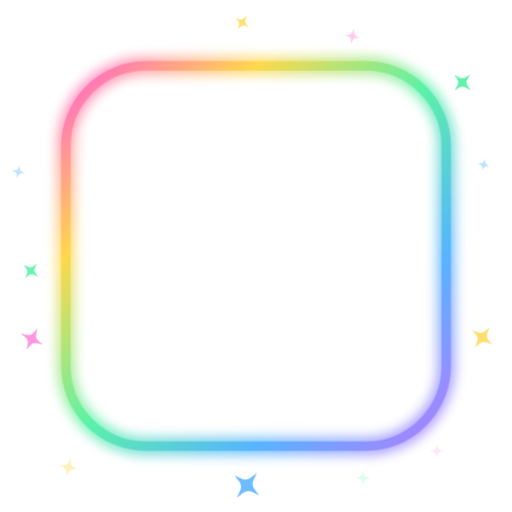
t = 0.00 s
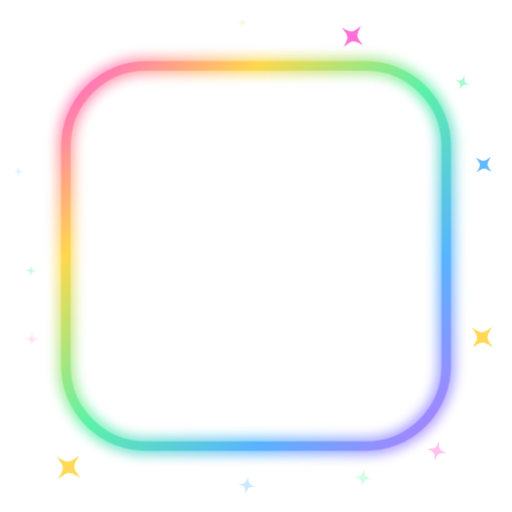
t = 5.00 s
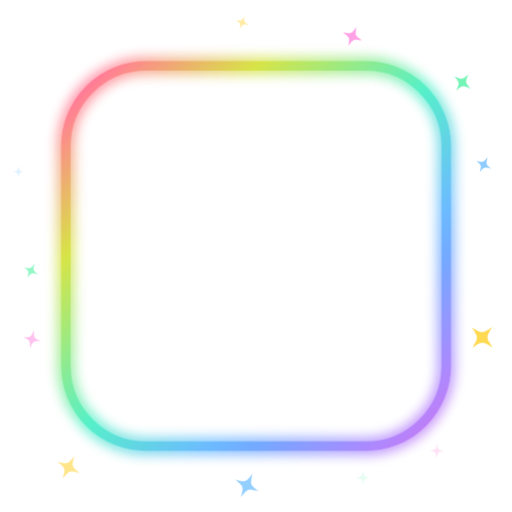
t = 5.23 s
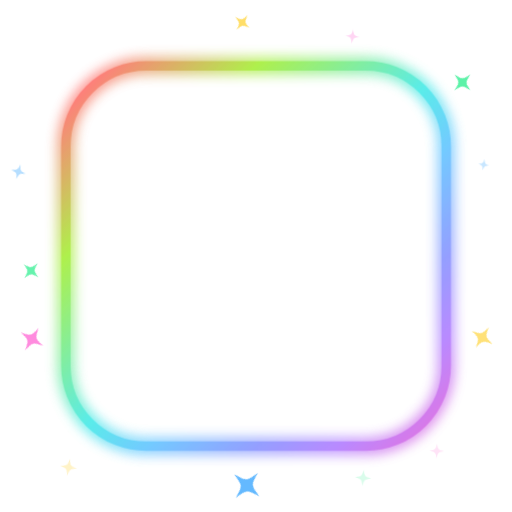
t = 5.45 s
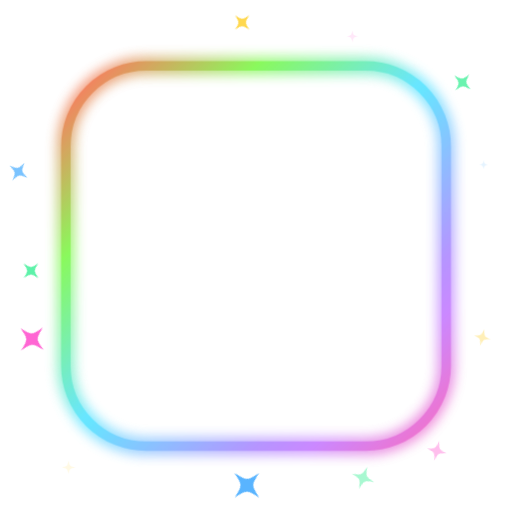
t = 5.68 s
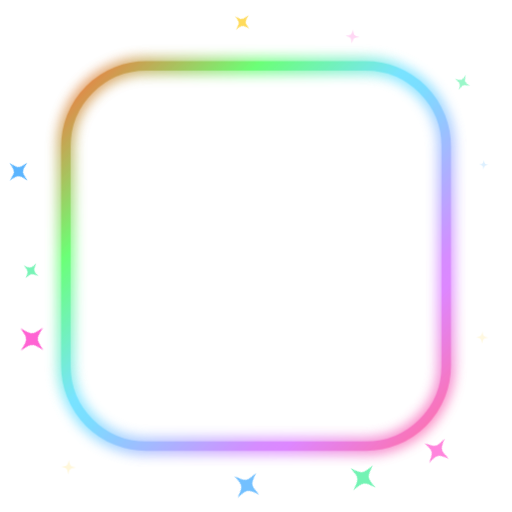
t = 5.90 s

The animated SVG that drew these frames (rendered in a browser with its animation timeline set to each time). Animation: 2 CSS @keyframes rules; one cycle of 6.80 s, repeats indefinitely.

<svg xmlns="http://www.w3.org/2000/svg" viewBox="0 0 140 140" width="140" height="140">
<style>
  .gira { animation: cores 5s linear infinite; }
  .pisca { animation: pisca 1.8s ease-in-out infinite; transform-box: fill-box; transform-origin: center; }
  @keyframes cores { to { filter: hue-rotate(360deg); } }
  @keyframes pisca { 0%, 100% { opacity: .15; transform: scale(.4) rotate(0deg); } 50% { opacity: 1; transform: scale(1) rotate(45deg); } } @media (prefers-reduced-motion: reduce) { * { animation: none !important; } }</style><defs><linearGradient id="arco" x1="0" y1="0" x2="1" y2="1"><stop offset="0" stop-color="#ff5fd2"/><stop offset=".25" stop-color="#ffd84d"/><stop offset=".5" stop-color="#5cf2a8"/><stop offset=".75" stop-color="#58b4ff"/><stop offset="1" stop-color="#b47bff"/></linearGradient>
 <filter id="luz" x="-30%" y="-30%" width="160%" height="160%"><feGaussianBlur stdDeviation="1.6"/></filter></defs><g class="gira"><rect x="18" y="18" width="104" height="104" rx="22" fill="none" stroke="url(#arco)" stroke-width="5" filter="url(#luz)" opacity=".8"/><rect x="18" y="18" width="104" height="104" rx="22" fill="none" stroke="url(#arco)" stroke-width="2.6"/></g>
 <g transform="translate(47.37 4.86)"><path class="pisca" style="animation-delay:-0.19s" d="M0 -3.0927726337448562 C0.5566990740740742 -0.5566990740740742 0.5566990740740742 -0.5566990740740742 3.0927726337448562 0 C0.5566990740740742 0.5566990740740742 0.5566990740740742 0.5566990740740742 0 3.0927726337448562 C-0.5566990740740742 0.5566990740740742 -0.5566990740740742 0.5566990740740742 -3.0927726337448562 0 C-0.5566990740740742 -0.5566990740740742 -0.5566990740740742 -0.5566990740740742 0 -3.0927726337448562Z" fill="#fff"/></g><g transform="translate(66.23 6.16)"><path class="pisca" style="animation-delay:-0.59s" d="M0 -2.7844907407407407 C0.5012083333333333 -0.5012083333333333 0.5012083333333333 -0.5012083333333333 2.7844907407407407 0 C0.5012083333333333 0.5012083333333333 0.5012083333333333 0.5012083333333333 0 2.7844907407407407 C-0.5012083333333333 0.5012083333333333 -0.5012083333333333 0.5012083333333333 -2.7844907407407407 0 C-0.5012083333333333 -0.5012083333333333 -0.5012083333333333 -0.5012083333333333 0 -2.7844907407407407Z" fill="#ffd84d"/></g><g transform="translate(96.38 9.95)"><path class="pisca" style="animation-delay:-1.52s" d="M0 -4.056455761316872 C0.730162037037037 -0.730162037037037 0.730162037037037 -0.730162037037037 4.056455761316872 0 C0.730162037037037 0.730162037037037 0.730162037037037 0.730162037037037 0 4.056455761316872 C-0.730162037037037 0.730162037037037 -0.730162037037037 0.730162037037037 -4.056455761316872 0 C-0.730162037037037 -0.730162037037037 -0.730162037037037 -0.730162037037037 0 -4.056455761316872Z" fill="#ff5fd2"/></g><g transform="translate(126.44 22.56)"><path class="pisca" style="animation-delay:-0.82s" d="M0 -3.0938528806584364 C0.5568935185185185 -0.5568935185185185 0.5568935185185185 -0.5568935185185185 3.0938528806584364 0 C0.5568935185185185 0.5568935185185185 0.5568935185185185 0.5568935185185185 0 3.0938528806584364 C-0.5568935185185185 0.5568935185185185 -0.5568935185185185 0.5568935185185185 -3.0938528806584364 0 C-0.5568935185185185 -0.5568935185185185 -0.5568935185185185 -0.5568935185185185 0 -3.0938528806584364Z" fill="#5cf2a8"/></g><g transform="translate(132.26 45.05)"><path class="pisca" style="animation-delay:-1.46s" d="M0 -2.970756172839506 C0.5347361111111111 -0.5347361111111111 0.5347361111111111 -0.5347361111111111 2.970756172839506 0 C0.5347361111111111 0.5347361111111111 0.5347361111111111 0.5347361111111111 0 2.970756172839506 C-0.5347361111111111 0.5347361111111111 -0.5347361111111111 0.5347361111111111 -2.970756172839506 0 C-0.5347361111111111 -0.5347361111111111 -0.5347361111111111 -0.5347361111111111 0 -2.970756172839506Z" fill="#58b4ff"/></g><g transform="translate(134.02 64.97)"><path class="pisca" style="animation-delay:-0.57s" d="M0 -2.316795267489712 C0.41702314814814817 -0.41702314814814817 0.41702314814814817 -0.41702314814814817 2.316795267489712 0 C0.41702314814814817 0.41702314814814817 0.41702314814814817 0.41702314814814817 0 2.316795267489712 C-0.41702314814814817 0.41702314814814817 -0.41702314814814817 0.41702314814814817 -2.316795267489712 0 C-0.41702314814814817 -0.41702314814814817 -0.41702314814814817 -0.41702314814814817 0 -2.316795267489712Z" fill="#fff"/></g><g transform="translate(131.87 92.28)"><path class="pisca" style="animation-delay:-1.18s" d="M0 -3.9838220164609055 C0.717087962962963 -0.717087962962963 0.717087962962963 -0.717087962962963 3.9838220164609055 0 C0.717087962962963 0.717087962962963 0.717087962962963 0.717087962962963 0 3.9838220164609055 C-0.717087962962963 0.717087962962963 -0.717087962962963 0.717087962962963 -3.9838220164609055 0 C-0.717087962962963 -0.717087962962963 -0.717087962962963 -0.717087962962963 0 -3.9838220164609055Z" fill="#ffd84d"/></g><g transform="translate(119.44 123.3)"><path class="pisca" style="animation-delay:-0.07s" d="M0 -4.712577160493828 C0.8482638888888889 -0.8482638888888889 0.8482638888888889 -0.8482638888888889 4.712577160493828 0 C0.8482638888888889 0.8482638888888889 0.8482638888888889 0.8482638888888889 0 4.712577160493828 C-0.8482638888888889 0.8482638888888889 -0.8482638888888889 0.8482638888888889 -4.712577160493828 0 C-0.8482638888888889 -0.8482638888888889 -0.8482638888888889 -0.8482638888888889 0 -4.712577160493828Z" fill="#ff5fd2"/></g><g transform="translate(99.29 130.67)"><path class="pisca" style="animation-delay:-0.15s" d="M0 -4.799356995884773 C0.8638842592592592 -0.8638842592592592 0.8638842592592592 -0.8638842592592592 4.799356995884773 0 C0.8638842592592592 0.8638842592592592 0.8638842592592592 0.8638842592592592 0 4.799356995884773 C-0.8638842592592592 0.8638842592592592 -0.8638842592592592 0.8638842592592592 -4.799356995884773 0 C-0.8638842592592592 -0.8638842592592592 -0.8638842592592592 -0.8638842592592592 0 -4.799356995884773Z" fill="#5cf2a8"/></g><g transform="translate(67.5 132.73)"><path class="pisca" style="animation-delay:-0.67s" d="M0 -4.762680041152263 C0.8572824074074074 -0.8572824074074074 0.8572824074074074 -0.8572824074074074 4.762680041152263 0 C0.8572824074074074 0.8572824074074074 0.8572824074074074 0.8572824074074074 0 4.762680041152263 C-0.8572824074074074 0.8572824074074074 -0.8572824074074074 0.8572824074074074 -4.762680041152263 0 C-0.8572824074074074 -0.8572824074074074 -0.8572824074074074 -0.8572824074074074 0 -4.762680041152263Z" fill="#58b4ff"/></g><g transform="translate(44.03 134.1)"><path class="pisca" style="animation-delay:-1.21s" d="M0 -4.009953703703704 C0.7217916666666666 -0.7217916666666666 0.7217916666666666 -0.7217916666666666 4.009953703703704 0 C0.7217916666666666 0.7217916666666666 0.7217916666666666 0.7217916666666666 0 4.009953703703704 C-0.7217916666666666 0.7217916666666666 -0.7217916666666666 0.7217916666666666 -4.009953703703704 0 C-0.7217916666666666 -0.7217916666666666 -0.7217916666666666 -0.7217916666666666 0 -4.009953703703704Z" fill="#fff"/></g><g transform="translate(18.76 127.78)"><path class="pisca" style="animation-delay:-1.47s" d="M0 -4.504140946502058 C0.8107453703703703 -0.8107453703703703 0.8107453703703703 -0.8107453703703703 4.504140946502058 0 C0.8107453703703703 0.8107453703703703 0.8107453703703703 0.8107453703703703 0 4.504140946502058 C-0.8107453703703703 0.8107453703703703 -0.8107453703703703 0.8107453703703703 -4.504140946502058 0 C-0.8107453703703703 -0.8107453703703703 -0.8107453703703703 -0.8107453703703703 0 -4.504140946502058Z" fill="#ffd84d"/></g><g transform="translate(8.74 92.75)"><path class="pisca" style="animation-delay:-0.5s" d="M0 -4.430426954732511 C0.7974768518518519 -0.7974768518518519 0.7974768518518519 -0.7974768518518519 4.430426954732511 0 C0.7974768518518519 0.7974768518518519 0.7974768518518519 0.7974768518518519 0 4.430426954732511 C-0.7974768518518519 0.7974768518518519 -0.7974768518518519 0.7974768518518519 -4.430426954732511 0 C-0.7974768518518519 -0.7974768518518519 -0.7974768518518519 -0.7974768518518519 0 -4.430426954732511Z" fill="#ff5fd2"/></g><g transform="translate(8.48 74.04)"><path class="pisca" style="animation-delay:-0.68s" d="M0 -2.862885802469136 C0.5153194444444444 -0.5153194444444444 0.5153194444444444 -0.5153194444444444 2.862885802469136 0 C0.5153194444444444 0.5153194444444444 0.5153194444444444 0.5153194444444444 0 2.862885802469136 C-0.5153194444444444 0.5153194444444444 -0.5153194444444444 0.5153194444444444 -2.862885802469136 0 C-0.5153194444444444 -0.5153194444444444 -0.5153194444444444 -0.5153194444444444 0 -2.862885802469136Z" fill="#5cf2a8"/></g><g transform="translate(5.05 46.96)"><path class="pisca" style="animation-delay:-0.32s" d="M0 -3.431147119341564 C0.6176064814814815 -0.6176064814814815 0.6176064814814815 -0.6176064814814815 3.431147119341564 0 C0.6176064814814815 0.6176064814814815 0.6176064814814815 0.6176064814814815 0 3.431147119341564 C-0.6176064814814815 0.6176064814814815 -0.6176064814814815 0.6176064814814815 -3.431147119341564 0 C-0.6176064814814815 -0.6176064814814815 -0.6176064814814815 -0.6176064814814815 0 -3.431147119341564Z" fill="#58b4ff"/></g><g transform="translate(17.87 14.9)"><path class="pisca" style="animation-delay:-0.06s" d="M0 -4.987062757201646 C0.8976712962962963 -0.8976712962962963 0.8976712962962963 -0.8976712962962963 4.987062757201646 0 C0.8976712962962963 0.8976712962962963 0.8976712962962963 0.8976712962962963 0 4.987062757201646 C-0.8976712962962963 0.8976712962962963 -0.8976712962962963 0.8976712962962963 -4.987062757201646 0 C-0.8976712962962963 -0.8976712962962963 -0.8976712962962963 -0.8976712962962963 0 -4.987062757201646Z" fill="#fff"/></g></svg>
